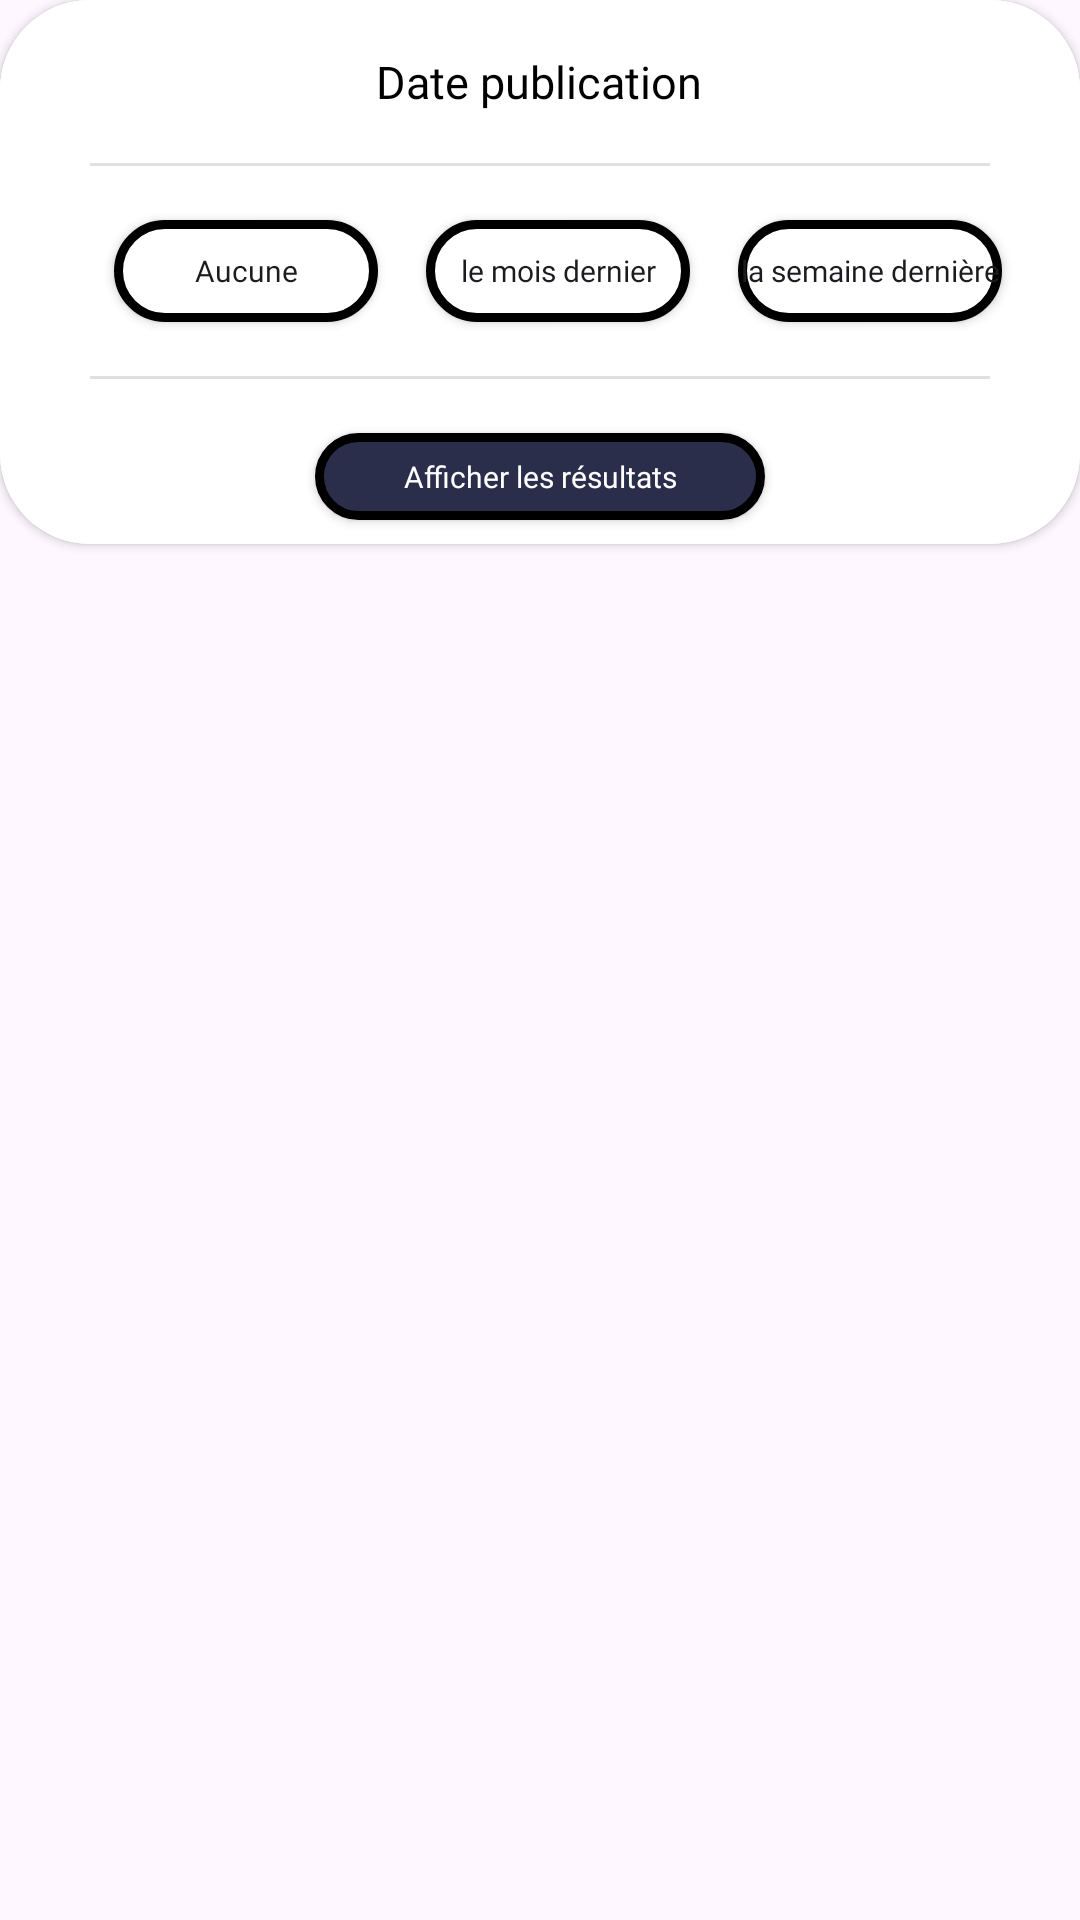

Layout XML and referenced resources for this Android screen:
<!-- AndroidManifest.xml: application theme Theme.Stageet -->
<!-- res/layout/fragment_date_publication.xml -->
<?xml version="1.0" encoding="utf-8"?>
<androidx.constraintlayout.widget.ConstraintLayout xmlns:android="http://schemas.android.com/apk/res/android"
    xmlns:tools="http://schemas.android.com/tools"
    android:layout_width="match_parent"
    android:layout_height="match_parent"
    xmlns:app="http://schemas.android.com/apk/res-auto">

    <androidx.cardview.widget.CardView
        android:id="@+id/missionCard"
        android:layout_width="match_parent"
        android:layout_height="wrap_content"
        app:cardCornerRadius="30dp"
        tools:ignore="MissingConstraints">

        <LinearLayout
            android:layout_width="match_parent"
            android:layout_height="match_parent"
            android:background="@color/white"
            android:orientation="vertical">

            <LinearLayout
                android:layout_width="match_parent"
                android:layout_height="wrap_content"
                android:orientation="horizontal">

                <LinearLayout
                    android:layout_width="match_parent"
                    android:layout_height="match_parent"
                    android:background="@color/white"
                    android:gravity="left"
                    android:orientation="vertical"
                    android:padding="17dp">


                    <LinearLayout
                        android:layout_width="match_parent"
                        android:layout_height="wrap_content"
                        android:gravity="center"
                        android:weightSum="6">

                        <LinearLayout
                            android:layout_width="0dp"
                            android:layout_height="wrap_content"
                            android:layout_weight="5"
                            android:gravity="center">

                            <TextView
                                android:id="@+id/jobTitle"
                                android:layout_width="wrap_content"
                                android:layout_height="wrap_content"
                                android:fontFamily="@font/comfortaa_bold"
                                android:maxLength="35"
                                android:text="Date publication"
                                android:textAlignment="textStart"
                                android:textColor="@color/black"
                                android:textSize="15dp" />
                        </LinearLayout>


                    </LinearLayout>


                </LinearLayout>


            </LinearLayout>

            <View
                android:layout_width="match_parent"
                android:layout_height="1dp"
                android:layout_marginLeft="30dp"
                android:layout_marginRight="30dp"
                android:background="?android:attr/listDivider" />

            <LinearLayout
                android:layout_width="wrap_content"
                android:layout_height="50dp"
                android:layout_marginLeft="30dp"
                android:orientation="horizontal"
                android:layout_marginTop="10dp">

                <androidx.appcompat.widget.AppCompatButton
                    android:id="@+id/boutonDatePublication"
                    android:layout_width="wrap_content"
                    android:layout_height="wrap_content"
                    android:layout_margin="8dp"
                    android:background="@drawable/bouton_filtre"
                    android:fontFamily="@font/comfortaa_bold"
                    android:text="Aucune"
                    android:textAllCaps="false"
                    android:textSize="10sp" />

                <androidx.appcompat.widget.AppCompatButton
                    android:id="@+id/boutonDuree"
                    android:layout_width="wrap_content"
                    android:layout_height="wrap_content"
                    android:layout_margin="8dp"
                    android:background="@drawable/bouton_filtre"
                    android:fontFamily="@font/comfortaa_bold"
                    android:text="le mois dernier"
                    android:textAllCaps="false"
                    android:textSize="10sp" />

                <androidx.appcompat.widget.AppCompatButton
                    android:id="@+id/boutonRemuneration"
                    android:layout_width="wrap_content"
                    android:layout_height="wrap_content"
                    android:layout_margin="8dp"
                    android:background="@drawable/bouton_filtre"
                    android:fontFamily="@font/comfortaa_bold"
                    android:text="la semaine dernière"
                    android:textAllCaps="false"
                    android:textSize="10sp" />


            </LinearLayout>

            <View
                android:layout_width="match_parent"
                android:layout_height="1dp"
                android:layout_marginLeft="30dp"
                android:layout_marginTop="10dp"
                android:layout_marginRight="30dp"
                android:background="?android:attr/listDivider"
                android:layout_marginBottom="10dp"/>


            <androidx.appcompat.widget.AppCompatButton
                android:id="@+id/boutonSub"
                android:layout_width="150dp"
                android:layout_height="29dp"
                android:layout_gravity="center"
                android:layout_margin="8dp"
                android:background="@drawable/bouton_filtre2"
                android:fontFamily="@font/comfortaa_bold"
                android:text="Afficher les résultats"
                android:textAllCaps="false"
                android:textSize="10sp"
                android:textColor="@color/white"
                android:layout_marginBottom="10dp"/>

        </LinearLayout>
    </androidx.cardview.widget.CardView>

</androidx.constraintlayout.widget.ConstraintLayout>
<!-- resources referenced by this layout -->
<resources>
  <color name="black">#FF000000</color>
  <color name="white">#FFFFFFFF</color>
  <!-- drawable bouton_filtre (drawable) -->
  <?xml version="1.0" encoding="utf-8"?>
  <shape xmlns:android="http://schemas.android.com/apk/res/android">
      <solid android:color="@color/white" /> 
      <stroke
          android:width="3dp"
          android:color="#000000" /> 
      <corners android:radius="20dp" /> 
  </shape>
  <!-- drawable bouton_filtre2 (drawable) -->
  <?xml version="1.0" encoding="utf-8"?>
  <shape xmlns:android="http://schemas.android.com/apk/res/android">
      <solid android:color="#2B2E4A" /> 
      <stroke
          android:width="3dp"
          android:color="#000000" /> 
      <corners android:radius="20dp" /> 
  </shape>
  <style name="Theme.Stageet" parent="Base.Theme.Stageet" />
  <style name="Base.Theme.Stageet" parent="Theme.Material3.DayNight.NoActionBar">
          
          
      </style>
</resources>
